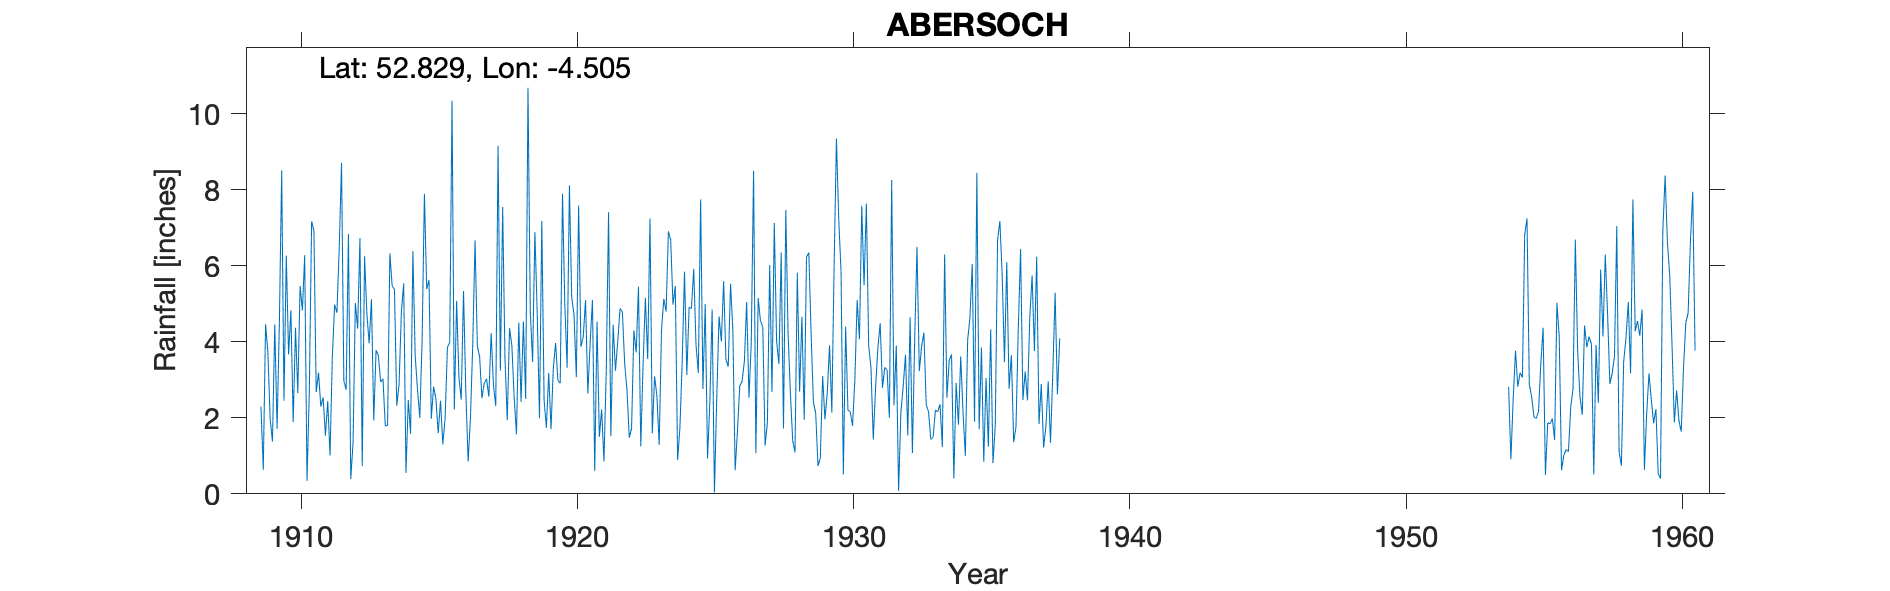

The table this chart was drawn from, first rows:
ABERSOCH, , , , , , , , , , , , , , , , , , , , , , , 
Grid ref, SH313287, Long, -4.505, Lat, 52.83, Elevation, 80, ft, , , , , , , , , , , , , , , 
Station no, 4382, , , , , , , , , , , , , , , , , , , , , , 
, 1900, 1901, 1902, 1903, 1904, 1905, 1906, 1907, 1908, 1909, 1910, 1911, 1912, 1913, 1914, 1915, 1916, 1917, 1918, 1919, 1920, 1921, 1922
January, , , , , , , , , , 2.3, 3.67, 2.68, 2.97, 5.12, 2.89, 5.39, 2.22, 2.52, 4.36, 4.78, 4.97, 5.1, 4.88
February, , , , , , , , , , 0.63, 4.83, 3.19, 2.74, 1.93, 4.79, 5.63, 5.08, 2.91, 3.9, 1.99, 3.32, 0.6, 4.79
March, , , , , , , , , , 4.46, 1.89, 2.3, 6.84, 3.78, 5.54, 1.98, 3.06, 3.03, 2.54, 7.18, 8.12, 4.53, 3.43
April, , , , , , , , , , 3.73, 4.37, 2.54, 0.39, 3.64, 0.55, 2.82, 2.48, 2.56, 1.57, 2.46, 5.16, 1.5, 2.73
May, , , , , , , , , , 1.96, 2.65, 1.53, 1.33, 2.94, 2.47, 2.5, 5.34, 4.23, 4.51, 1.74, 4.72, 2.22, 1.48
June, , , , , , , , , , 1.38, 5.47, 2.44, 5.02, 3.03, 1.58, 1.6, 2.67, 2.86, 2.42, 3.18, 3.07, 0.85, 1.72
July, , , , , , , , , , 4.46, 4.83, 1.01, 4.35, 1.79, 6.39, 2.45, 0.85, 2.31, 4.54, 1.7, 7.59, 3.21, 4.3
August, , , , , , , , , , 1.71, 6.28, 3.61, 6.73, 1.8, 3.63, 1.3, 1.99, 9.16, 2.5, 3.3, 3.87, 7.41, 3.72
September, , , , , , , , , , 4.5, 0.34, 4.98, 0.73, 6.33, 2.75, 1.99, 3.93, 3.24, 10.69, 3.97, 4.13, 1.52, 5.45
October, , , , , , , , , , 8.51, 2.68, 4.77, 6.25, 5.47, 2, 3.86, 6.67, 7.55, 4.8, 2.99, 5.1, 4.45, 1.25
November, , , , , , , , , , 2.45, 7.17, 6.48, 4.75, 5.38, 4.03, 3.98, 3.9, 3.57, 3.47, 2.91, 2.64, 3.24, 3.41
December, , , , , , , , , , 6.27, 6.92, 8.71, 3.96, 2.32, 7.9, 10.35, 3.6, 1.94, 6.89, 7.9, 3.97, 4.01, 5.16
Total, , , , , , , , , , 42.36, 51.1, 44.24, 46.06, 43.53, 44.52, 43.85, 41.79, 45.88, 52.19, 44.1, 56.66, 38.64, 42.32
